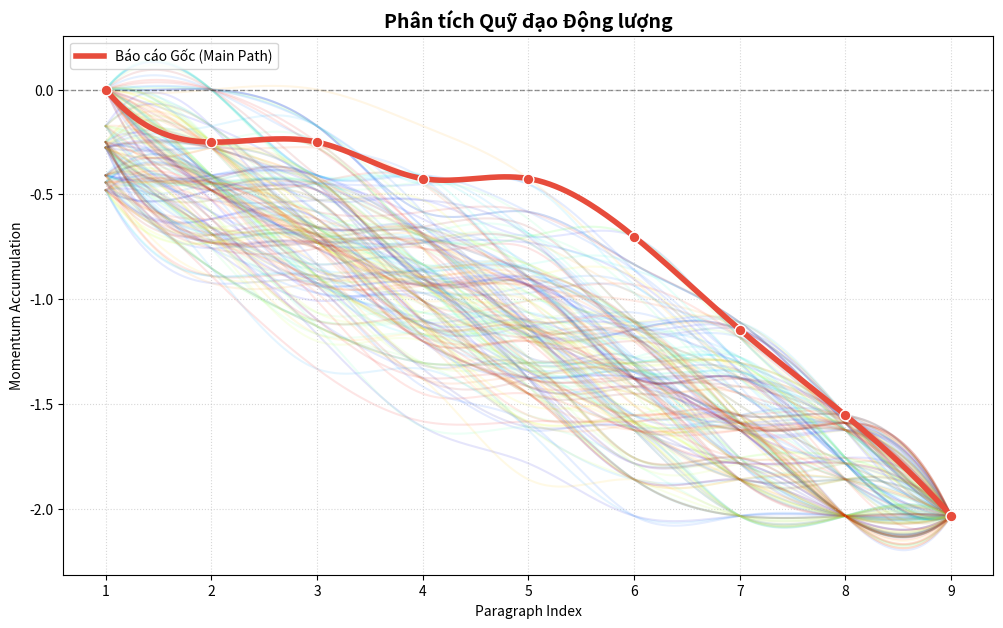

Reproduce this figure in Python.
import json
import random
import matplotlib.pyplot as plt
import numpy as np
from scipy.interpolate import make_interp_spline


def get_spline_degree(num_points):
    """Xác định bậc k an toàn dựa trên số lượng điểm dữ liệu"""
    return min(3, max(1, num_points - 1))


def draw_vector_field_a(paragraphs, cumulative_scores):
    """Vẽ biểu đồ xu hướng tích lũy (Market Sentiment Trend)"""
    n = len(paragraphs)
    if n == 0:
        return

    plt.figure(figsize=(10, 5))

    if n > 1:
        k_degree = get_spline_degree(n)
        X_smooth = np.linspace(paragraphs.min(), paragraphs.max(), 300)
        spl = make_interp_spline(paragraphs, cumulative_scores, k=k_degree)
        Y_smooth = spl(X_smooth)
        plt.plot(
            X_smooth,
            Y_smooth,
            color="red",
            linewidth=2,
            label="Market Sentiment Trend",
        )
    else:
        plt.plot(
            paragraphs,
            cumulative_scores,
            color="red",
            linewidth=2,
            label="Market Sentiment Trend",
        )

    plt.scatter(paragraphs, cumulative_scores, color="red", s=30, alpha=0.5)
    plt.title("Coffee Market Trajectory Analysis (Cumulative)")
    plt.xlabel("Report Progression (Paragraphs)")
    plt.ylabel("Cumulative Momentum")
    plt.grid(True, alpha=0.2)
    plt.legend()
    plt.show()


def draw_vector_field_a_2(scores):
    """Vẽ biểu đồ với hiệu ứng mô phỏng các kịch bản"""
    n = len(scores)
    if n == 0:
        return

    x_axis = np.arange(1, n + 1)
    original_cum_y = np.cumsum(scores)

    fig, ax = plt.subplots(figsize=(12, 7))

    # Tính bậc k an toàn cho tập dữ liệu hiện tại
    k_degree = get_spline_degree(n)

    # 1. Vẽ các đường mô phỏng
    num_samples = 200
    colors = plt.cm.jet(np.linspace(0, 1, num_samples))

    for i in range(num_samples):
        perm = random.sample(list(scores), len(scores))
        cum_y = np.cumsum(perm)

        if n > 1:
            x_sim_smooth = np.linspace(x_axis.min(), x_axis.max(), 300)
            spl = make_interp_spline(x_axis, cum_y, k=k_degree)
            y_sim_smooth = spl(x_sim_smooth)
        else:
            x_sim_smooth, y_sim_smooth = x_axis, cum_y

        ax.plot(
            x_sim_smooth, y_sim_smooth, color=colors[i], alpha=0.1, zorder=1
        )

    # 2. Vẽ "Main Narrative Curve" (Đường thực tế)
    if n > 1:
        x_smooth = np.linspace(x_axis.min(), x_axis.max(), 300)
        # Sử dụng k_degree hoặc k=1 tùy nhu cầu
        spl = make_interp_spline(x_axis, original_cum_y, k=k_degree)
        y_smooth = spl(x_smooth)
    else:
        x_smooth, y_smooth = x_axis, original_cum_y

    main_color = "#2ecc71" if original_cum_y[-1] >= 0 else "#e74c3c"
    ax.plot(
        x_smooth,
        y_smooth,
        color=main_color,
        linewidth=4,
        label="Báo cáo Gốc (Main Path)",
        zorder=5,
    )
    ax.scatter(
        x_axis, original_cum_y, color=main_color, s=60, edgecolors="white", zorder=6
    )

    # Thiết lập giao diện
    ax.axhline(0, color="black", linewidth=1, linestyle="--", alpha=0.4)
    ax.set_title("Phân tích Quỹ đạo Động lượng", fontsize=14, fontweight="bold")
    ax.set_xlabel("Paragraph Index")
    ax.set_ylabel("Momentum Accumulation")
    ax.grid(True, which="both", linestyle=":", alpha=0.5)
    ax.legend(loc="upper left")

    plt.show()


def process_coffee_data(json_input):
    """Hàm xử lý JSON và gọi biểu đồ"""
    data = json.loads(json_input) if isinstance(json_input, str) else json_input
    report = data.get("analysis_report", [])

    if not report:
        print("Không có dữ liệu báo cáo.")
        return

    # Trích xuất dữ liệu động từ JSON
    paragraphs = np.array(
        [
            item.get("paragraph_index", item.get("sentence_index", idx + 1))
            for idx, item in enumerate(report)
        ]
    )
    cumulative_scores = np.array(
        [item["vector_field"]["cumulative_y"] for item in report]
    )

    # Trích xuất effective_momentum tự động thay vì hardcode
    effective_momentum = [
        item["decay_metrics"]["effective_momentum"] for item in report
    ]

    print("====================================")
    print(f"--- Đã trích xuất {len(effective_momentum)} đoạn văn ---")
    print(effective_momentum)
    print("====================================")
    
    # Gọi hàm vẽ
    draw_vector_field_a_2(effective_momentum)
# --- CÁCH SỬ DỤNG ---
process_coffee_data(
    r"""
{
  "analysis_report": [
    {
      "original_index": 1,
      "paragraph_index": 1,
      "consumption_phase": "Opening",
      "paragraph_type": "semantic",
      "paragraph_sign": "neutral",
      "default_text": "*MARKET SYNOPSIS*",
      "decay_metrics": {
        "intrinsic_momentum": 0.0,
        "decay_factor": 0.05,
        "effective_momentum": 0.0
      },
      "vector_field": {
        "x": 1,
        "cumulative_y": 0.0,
        "direction_degree": 0.0
      }
    },
    {
      "original_index": 2,
      "paragraph_index": 2,
      "consumption_phase": "Opening",
      "paragraph_type": "semantic",
      "paragraph_sign": "-",
      "default_text": "*Debunking Misinformation*: _Localized Flooding Poses Zero Threat to Coffee Supply in Lam Dong_",
      "decay_metrics": {
        "intrinsic_momentum": -0.3,
        "decay_factor": 0.05,
        "effective_momentum": -0.2505
      },
      "vector_field": {
        "x": 2,
        "cumulative_y": -0.2505,
        "direction_degree": 230.17
      }
    },
    {
      "original_index": 3,
      "paragraph_index": 3,
      "consumption_phase": "Opening",
      "paragraph_type": "semantic",
      "paragraph_sign": "neutral",
      "default_text": "*1.Market Context & False Rumors*",
      "decay_metrics": {
        "intrinsic_momentum": 0.0,
        "decay_factor": 0.05,
        "effective_momentum": 0.0
      },
      "vector_field": {
        "x": 3,
        "cumulative_y": -0.2505,
        "direction_degree": 180.0
      }
    },
    {
      "original_index": 4,
      "paragraph_index": 4,
      "consumption_phase": "Mid-day",
      "paragraph_type": "semantic",
      "paragraph_sign": "-",
      "default_text": "*The Situation*: Yesterday night and today's morning we have heard of circulating false narratives and rumors alledging a \"widespread flash flood in *Lam Dong*\" affecting coffee plantations areas.",
      "decay_metrics": {
        "intrinsic_momentum": -0.2,
        "decay_factor": 0.05,
        "effective_momentum": -0.1741
      },
      "vector_field": {
        "x": 4,
        "cumulative_y": -0.4246,
        "direction_degree": 223.36
      }
    },
    {
      "original_index": 5,
      "paragraph_index": 5,
      "consumption_phase": "Mid-day",
      "paragraph_type": "semantic",
      "paragraph_sign": "neutral",
      "default_text": "2.*Verified Local Government Data & On-the-Ground Reality (As of September 11, 2026)*",
      "decay_metrics": {
        "intrinsic_momentum": 0.0,
        "decay_factor": 0.05,
        "effective_momentum": 0.0
      },
      "vector_field": {
        "x": 5,
        "cumulative_y": -0.4246,
        "direction_degree": 180.0
      }
    },
    {
      "original_index": 6,
      "paragraph_index": 6,
      "consumption_phase": "Afternoon",
      "paragraph_type": "semantic",
      "paragraph_sign": "-",
      "default_text": "Official reports from the Lam Dong Local Government Committee confirm that the impact of the 8th to 10th September weather event is strictly localised in South Gia Nghia, valley areas of Gia Nghia, and clusters around Dak R'mang of Ta Dung and not Lam Dong in general.",
      "decay_metrics": {
        "intrinsic_momentum": -0.3,
        "decay_factor": 0.05,
        "effective_momentum": -0.2769
      },
      "vector_field": {
        "x": 6,
        "cumulative_y": -0.7015,
        "direction_degree": 229.4
      }
    },
    {
      "original_index": 7,
      "paragraph_index": 7,
      "consumption_phase": "Afternoon",
      "paragraph_type": "semantic",
      "paragraph_sign": "-",
      "default_text": "*Financial & Crop Impact*: Total economic damage province-wide stands at a minor 3 billion VND, primarily driven by small-scale road erosion. Across all sectors, only 14.4 hectares of mixed crops (mostly short-term vegetables and fruits) experienced temporary waterlogging. There is ZERO reported wide-scale or hectare-based damage to coffee plantations thus far.",
      "decay_metrics": {
        "intrinsic_momentum": -0.4,
        "decay_factor": 0.05,
        "effective_momentum": -0.4431
      },
      "vector_field": {
        "x": 7,
        "cumulative_y": -1.1446,
        "direction_degree": 232.31
      }
    },
    {
      "original_index": 8,
      "paragraph_index": 8,
      "consumption_phase": "Closing",
      "paragraph_type": "semantic",
      "paragraph_sign": "-",
      "default_text": "*Flood Mapping*: Severe water levels were restricted to low-lying residential clusters and riverbanks along the Dak Nong stream (Nam Gia Nghia ward), the lower basin of the Gia Nghia reservoir, and Dak R'mang village (Ta Dung). These are valley-bottom living areas, not the slope and hillside ridges where coffee is grown in Dak Nong. Additionally, the flooded zones are near the Moi stream are located in Suoi Kiet commune, which is a dry coastal eco-zone that produces rubber and cashew not coffee.",
      "decay_metrics": {
        "intrinsic_momentum": -0.35,
        "decay_factor": 0.05,
        "effective_momentum": -0.4093
      },
      "vector_field": {
        "x": 8,
        "cumulative_y": -1.5539,
        "direction_degree": 227.12
      }
    },
    {
      "original_index": 9,
      "paragraph_index": 9,
      "consumption_phase": "Closing",
      "paragraph_type": "semantic",
      "paragraph_sign": "-",
      "default_text": "*Core Coffee Production Area of Dak Nong is Safe*: Over 100,000 hectares of the region's coffee spanning from Lam Ha of Lam Dong, Dak Mil, Dam Rong, Quang Son, and Quang Tin, remain entirely secure, operational, and unaffected by the flash flood caused by rainfall. The main affected areas are local housing within the valley trough and near river banks.",
      "decay_metrics": {
        "intrinsic_momentum": -0.4,
        "decay_factor": 0.05,
        "effective_momentum": -0.48
      },
      "vector_field": {
        "x": 9,
        "cumulative_y": -2.0339,
        "direction_degree": 230.19
      }
    }
  ],
  "market_summary": {
    "summary_all_blog_sign": "-",
    "total_effective_momentum": -2.0339,
    "trend_trajectory": "Downward",
    "digestive_journey": "The report systematically dismantles bullish rumors of supply disruption caused by flash floods in Lam Dong and Dak Nong. Starting with initial debunking, early paragraph decay was moderated by high spectral density (specific locations and damage data). As official government data confirms zero coffee crop damage across over 100,000 hectares, bearish sentiment accumulates steadily through the session, driving total effective momentum downward to -2.0339."
  }
}
    """
)
